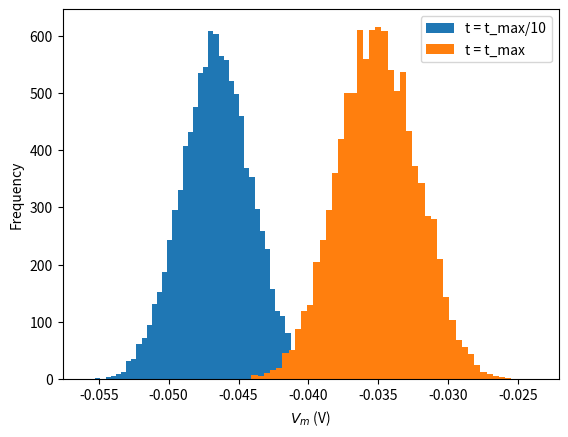

Write Python code to recreate this figure.
#histogram

import numpy as np
import matplotlib.pyplot as plt

t_max = 150e-3   # second
dt = 1e-3        # second
tau = 20e-3      # second
el = -60e-3      # milivolt
vr = -70e-3      # milivolt
vth = -50e-3     # milivolt
r = 100e6        # ohm
i_mean = 25e-11  # ampere


# Set random number generator
np.random.seed(2020)

# Initialize t_range, step_end, n, v_n, i and nbins
t_range = np.arange(0, t_max, dt)
step_end = len(t_range)
n = 10000
v_n = el * np.ones([n, step_end])
i = i_mean * (1 + 0.1 * (t_max / dt)**(0.5) * (2 * np.random.random([n, step_end]) - 1))
nbins = 50

# Loop over time steps
for step, t in enumerate(t_range):

  # Skip first iteration
  if step==0:
    continue

  # Compute v_n
  v_n[:, step] =  v_n[:, step - 1] + (dt / tau) * (el - v_n[:, step - 1] + r * i[:, step])

# Initialize the figure
plt.figure()
plt.ylabel('Frequency')
plt.xlabel('$V_m$ (V)')

# Plot a histogram at t_max/10 (add labels and parameters histtype='stepfilled' and linewidth=0)
plt.hist(v_n[:, int(step_end/10)], bins=nbins, histtype='stepfilled', linewidth=0, label='t = t_max/10')

# Plot a histogram at t_max (add labels and parameters histtype='stepfilled' and linewidth=0)
plt.hist(v_n[:, -1], bins=nbins, histtype='stepfilled', linewidth=0, label='t = t_max')

# Add legend
plt.legend()
plt.show()
